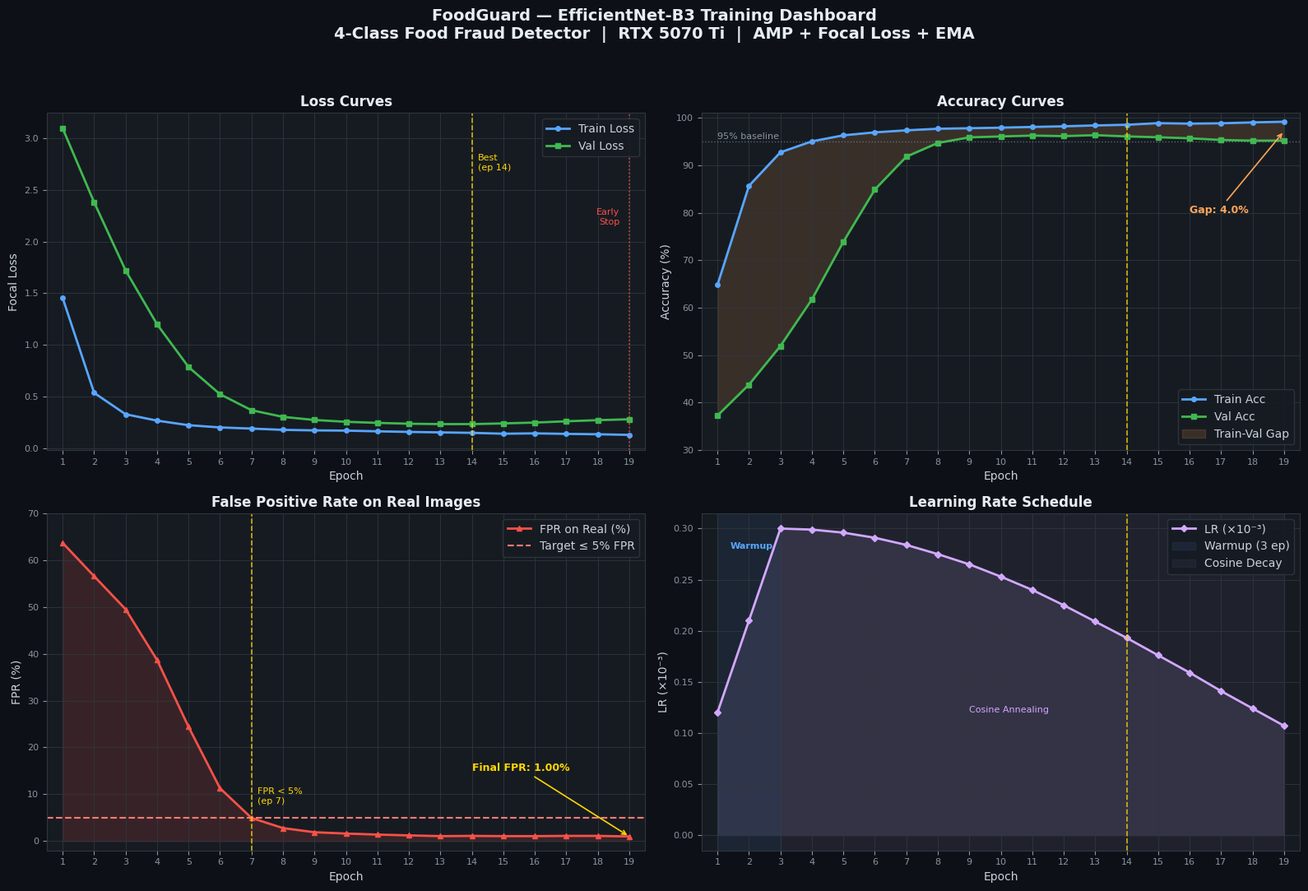

The matplotlib source for this figure: (Note: this script raises an exception after producing the figure.)
"""
Training Dashboard — FoodGuard
================================
Plots a 4-panel figure from the actual training log:
  1. Loss curves  (train vs val)
  2. Accuracy curves  (train vs val + gap annotation)
  3. FPR on Real  (with ≤5% target line + threshold marker)
  4. Learning rate schedule

Output: results/training_dashboard.png
"""

import matplotlib
matplotlib.use("Agg")
import matplotlib.pyplot as plt
import matplotlib.patches as mpatches
import numpy as np
from pathlib import Path

# ── Actual training log data ───────────────────────────────────────────────
epochs = list(range(1, 20))

train_loss = [1.4547, 0.5353, 0.3277, 0.2661, 0.2219, 0.2003, 0.1891,
              0.1767, 0.1716, 0.1693, 0.1626, 0.1568, 0.1522, 0.1479,
              0.1393, 0.1430, 0.1378, 0.1341, 0.1281]

val_loss   = [3.0968, 2.3801, 1.7207, 1.1987, 0.7852, 0.5218, 0.3669,
              0.3025, 0.2724, 0.2549, 0.2443, 0.2362, 0.2326, 0.2325,
              0.2391, 0.2474, 0.2597, 0.2707, 0.2792]

train_acc  = [64.80, 85.66, 92.72, 95.03, 96.30, 96.92, 97.35,
              97.68, 97.79, 97.91, 98.06, 98.20, 98.38, 98.52,
              98.86, 98.76, 98.83, 99.02, 99.16]

val_acc    = [37.29, 43.80, 51.94, 61.75, 73.88, 84.88, 91.80,
              94.69, 95.87, 96.06, 96.24, 96.13, 96.33, 96.07,
              95.89, 95.67, 95.32, 95.17, 95.19]

fpr        = [63.67, 56.56, 49.50, 38.67, 24.39, 11.28, 4.94,
              2.78,  1.89,  1.61,  1.39,  1.22,  1.06,  1.11,
              1.06,  1.06,  1.11,  1.11,  1.00]

lr         = [0.000120, 0.000210, 0.000300, 0.000299, 0.000296, 0.000291,
              0.000284, 0.000275, 0.000265, 0.000253, 0.000240, 0.000225,
              0.000209, 0.000193, 0.000176, 0.000159, 0.000141, 0.000124,
              0.000107]

gap = [t - v for t, v in zip(train_acc, val_acc)]

best_epoch    = 14   # epoch where val_loss was lowest (0.2325)
early_stop_ep = 19

# ── Style ──────────────────────────────────────────────────────────────────
DARK_BG   = "#0d1117"
PANEL_BG  = "#161b22"
GRID_CLR  = "#30363d"
TRAIN_CLR = "#58a6ff"   # blue
VAL_CLR   = "#3fb950"   # green
GAP_CLR   = "#ffa657"   # orange
FPR_CLR   = "#f85149"   # red
LR_CLR    = "#d2a8ff"   # purple
TARGET_CLR= "#ff7b72"   # light red
BEST_CLR  = "#ffd700"   # gold

plt.rcParams.update({
    "figure.facecolor":  DARK_BG,
    "axes.facecolor":    PANEL_BG,
    "axes.edgecolor":    GRID_CLR,
    "axes.labelcolor":   "#c9d1d9",
    "axes.grid":         True,
    "grid.color":        GRID_CLR,
    "grid.linewidth":    0.6,
    "xtick.color":       "#8b949e",
    "ytick.color":       "#8b949e",
    "text.color":        "#c9d1d9",
    "font.family":       "DejaVu Sans",
    "legend.facecolor":  PANEL_BG,
    "legend.edgecolor":  GRID_CLR,
    "legend.framealpha": 0.9,
})

fig, axes = plt.subplots(2, 2, figsize=(16, 11))
fig.suptitle(
    "FoodGuard — EfficientNet-B3 Training Dashboard\n"
    "4-Class Food Fraud Detector  |  RTX 5070 Ti  |  AMP + Focal Loss + EMA",
    fontsize=14, fontweight="bold", color="#e6edf3", y=0.98
)
fig.patch.set_facecolor(DARK_BG)

def vline(ax, x, label, color=BEST_CLR, ls="--"):
    ax.axvline(x, color=color, linestyle=ls, linewidth=1.2, alpha=0.75)
    ax.text(x + 0.15, ax.get_ylim()[1] * 0.97, label,
            color=color, fontsize=8, va="top")

# ── Panel 1: Loss ──────────────────────────────────────────────────────────
ax1 = axes[0, 0]
ax1.plot(epochs, train_loss, color=TRAIN_CLR, lw=2,   marker="o", ms=4, label="Train Loss")
ax1.plot(epochs, val_loss,   color=VAL_CLR,   lw=2,   marker="s", ms=4, label="Val Loss")
ax1.axvline(best_epoch,  color=BEST_CLR, ls="--", lw=1.2, alpha=0.8)
ax1.axvline(early_stop_ep, color=FPR_CLR, ls=":",  lw=1.2, alpha=0.8)
ax1.text(best_epoch + 0.2,    max(val_loss) * 0.92, f"Best\n(ep {best_epoch})",
         color=BEST_CLR, fontsize=8, va="top")
ax1.text(early_stop_ep - 0.3, max(val_loss) * 0.75, "Early\nStop",
         color=FPR_CLR,  fontsize=8, va="top", ha="right")
ax1.set_title("Loss Curves", fontweight="bold", color="#e6edf3")
ax1.set_xlabel("Epoch"); ax1.set_ylabel("Focal Loss")
ax1.legend(loc="upper right")
ax1.set_xlim(0.5, 19.5)

# ── Panel 2: Accuracy + Gap ────────────────────────────────────────────────
ax2 = axes[0, 1]
ax2.plot(epochs, train_acc, color=TRAIN_CLR, lw=2, marker="o", ms=4, label="Train Acc")
ax2.plot(epochs, val_acc,   color=VAL_CLR,   lw=2, marker="s", ms=4, label="Val Acc")
ax2.fill_between(epochs, val_acc, train_acc, alpha=0.15, color=GAP_CLR, label="Train-Val Gap")

# Annotate final gap
ax2.annotate(
    f"Gap: {gap[-1]:.1f}%",
    xy=(epochs[-1], (train_acc[-1] + val_acc[-1]) / 2),
    xytext=(16, 80),
    arrowprops=dict(arrowstyle="->", color=GAP_CLR, lw=1.2),
    color=GAP_CLR, fontsize=9, fontweight="bold"
)
ax2.axhline(95, color="#8b949e", ls=":", lw=1, alpha=0.6)
ax2.text(1, 95.5, "95% baseline", color="#8b949e", fontsize=8)
ax2.axvline(best_epoch, color=BEST_CLR, ls="--", lw=1.2, alpha=0.8)
ax2.set_title("Accuracy Curves", fontweight="bold", color="#e6edf3")
ax2.set_xlabel("Epoch"); ax2.set_ylabel("Accuracy (%)")
ax2.set_ylim(30, 101)
ax2.legend(loc="lower right")
ax2.set_xlim(0.5, 19.5)

# ── Panel 3: FPR on Real ──────────────────────────────────────────────────
ax3 = axes[1, 0]
ax3.plot(epochs, fpr, color=FPR_CLR, lw=2, marker="^", ms=5, label="FPR on Real (%)")
ax3.fill_between(epochs, fpr, 0, alpha=0.15, color=FPR_CLR)
ax3.axhline(5.0, color=TARGET_CLR, ls="--", lw=1.5,
            label="Target ≤ 5% FPR")

# Mark where FPR first drops under 5%
cross_epoch = next(i + 1 for i, f in enumerate(fpr) if f < 5.0)
ax3.axvline(cross_epoch, color=BEST_CLR, ls="--", lw=1.2, alpha=0.8)
ax3.text(cross_epoch + 0.2, 8,
         f"FPR < 5%\n(ep {cross_epoch})",
         color=BEST_CLR, fontsize=8)

# Final FPR annotation
ax3.annotate(
    f"Final FPR: {fpr[-1]:.2f}%",
    xy=(epochs[-1], fpr[-1]),
    xytext=(14, 15),
    arrowprops=dict(arrowstyle="->", color="#ffd700", lw=1.2),
    color="#ffd700", fontsize=9, fontweight="bold"
)
ax3.set_title("False Positive Rate on Real Images", fontweight="bold", color="#e6edf3")
ax3.set_xlabel("Epoch"); ax3.set_ylabel("FPR (%)")
ax3.set_ylim(-2, 70)
ax3.legend(loc="upper right")
ax3.set_xlim(0.5, 19.5)

# ── Panel 4: Learning Rate ────────────────────────────────────────────────
ax4 = axes[1, 1]
ax4.plot(epochs, [l * 1000 for l in lr], color=LR_CLR, lw=2,
         marker="D", ms=4, label="LR (×10⁻³)")
ax4.fill_between(epochs, [l * 1000 for l in lr], alpha=0.12, color=LR_CLR)

# Annotate warmup / cosine zones
ax4.axvspan(1, 3,  alpha=0.08, color="#58a6ff", label="Warmup (3 ep)")
ax4.axvspan(3, 19, alpha=0.05, color=LR_CLR,    label="Cosine Decay")
ax4.text(1.4,  0.28, "Warmup",  color="#58a6ff", fontsize=8, fontweight="bold")
ax4.text(9,    0.12, "Cosine Annealing", color=LR_CLR, fontsize=8)
ax4.axvline(best_epoch, color=BEST_CLR, ls="--", lw=1.2, alpha=0.8)

ax4.set_title("Learning Rate Schedule", fontweight="bold", color="#e6edf3")
ax4.set_xlabel("Epoch"); ax4.set_ylabel("LR (×10⁻³)")
ax4.legend(loc="upper right")
ax4.set_xlim(0.5, 19.5)

# ── Shared formatting ──────────────────────────────────────────────────────
for ax in axes.flat:
    ax.set_xticks(epochs)
    ax.tick_params(axis="both", labelsize=8)

plt.tight_layout(rect=[0, 0, 1, 0.95])

# ── Save ───────────────────────────────────────────────────────────────────
out_dir = Path("e:/BML/Semester-VI/Prj-3/results")
out_dir.mkdir(exist_ok=True)
out_path = out_dir / "training_dashboard.png"
plt.savefig(out_path, dpi=180, bbox_inches="tight",
            facecolor=DARK_BG, edgecolor="none")
plt.close()

print(f"[OK] Saved: {out_path}")
print(f"     Size: {out_path.stat().st_size // 1024} KB")
print()
print("Key milestones encoded in chart:")
print(f"  Epoch {cross_epoch:2d} — FPR first drops below 5%")
print(f"  Epoch {best_epoch:2d} — Best val loss (0.2325), model saved")
print(f"  Epoch 19   — Early stopping triggered (patience=5)")
print(f"  Final FPR  — {fpr[-1]:.2f}%  |  Test Acc — 96.26%")
